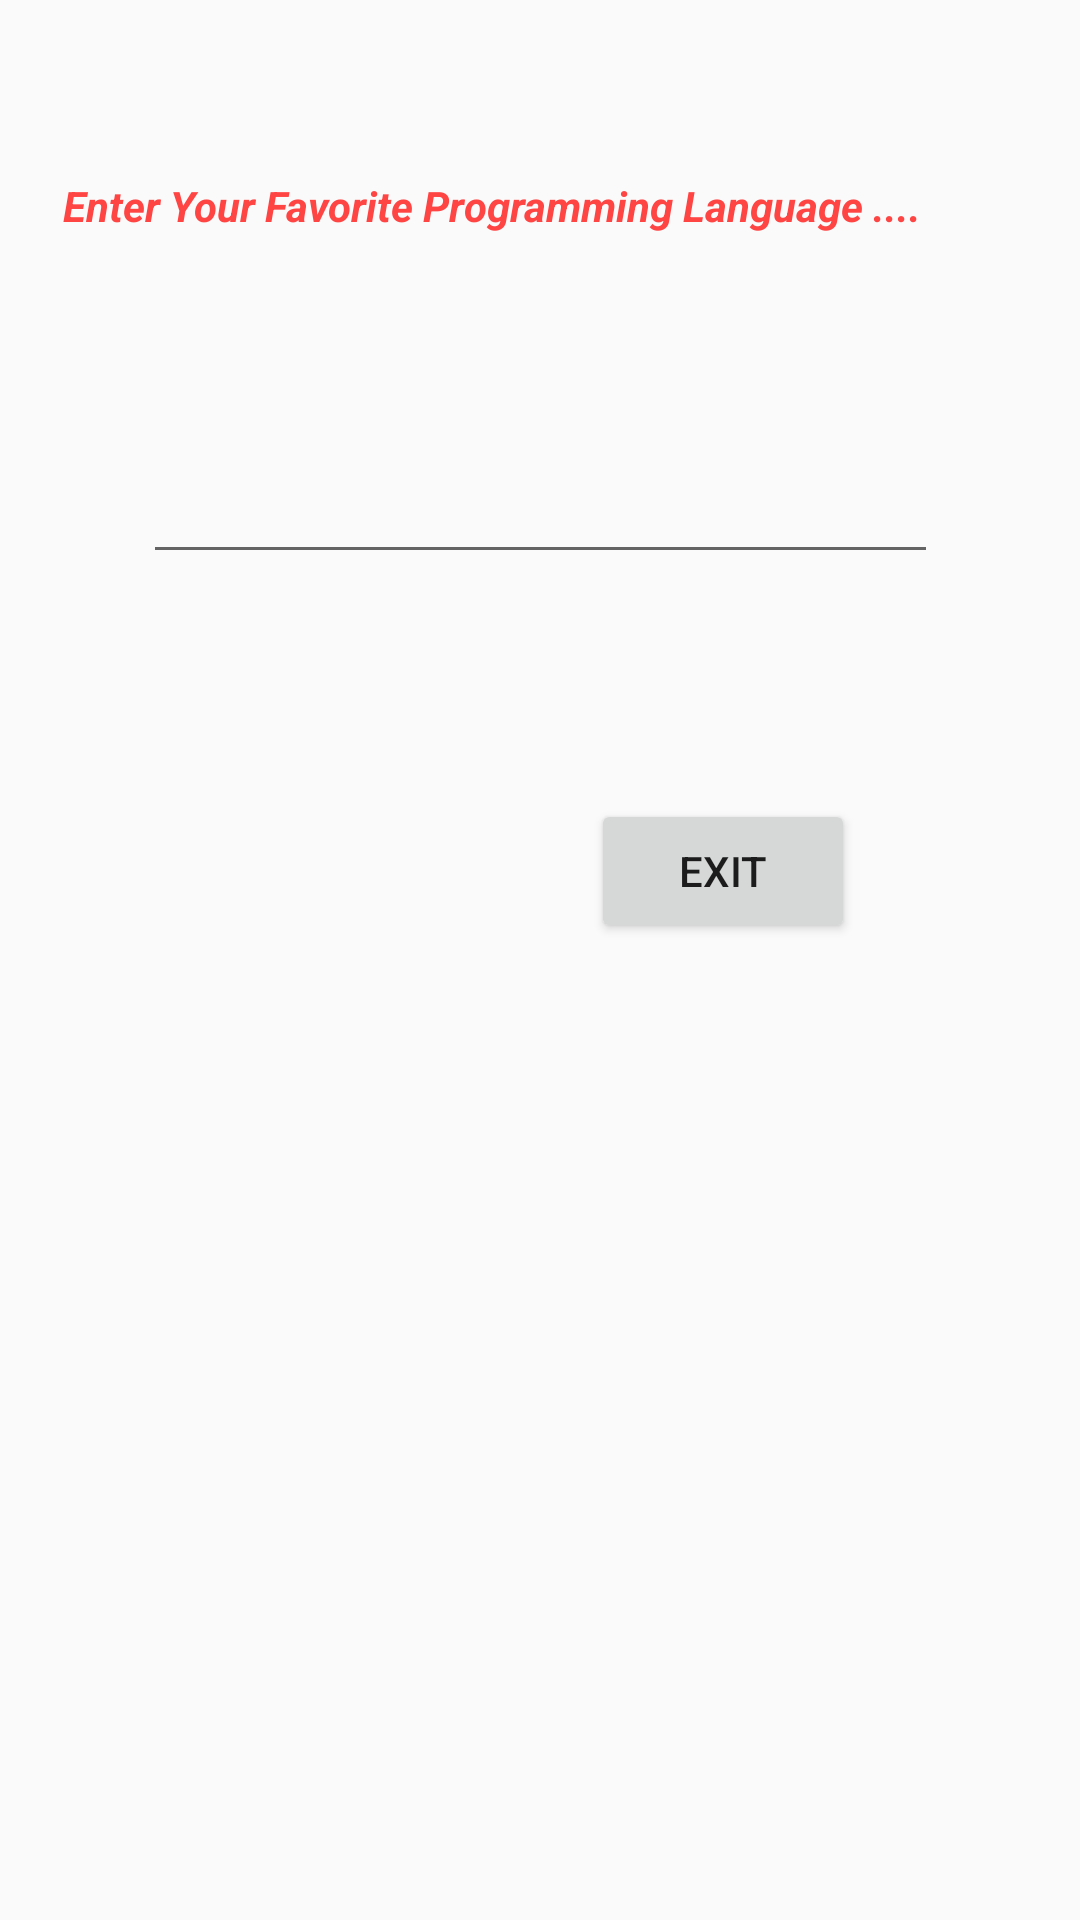

Produce the Android XML layout that renders to this screen, including the resource entries it uses.
<!-- AndroidManifest.xml: application theme AppTheme.NoActionBar -->
<!-- res/layout/autocompletedtext.xml -->
<?xml version="1.0" encoding="utf-8"?>
<android.support.constraint.ConstraintLayout xmlns:android="http://schemas.android.com/apk/res/android"
    xmlns:app="http://schemas.android.com/apk/res-auto"
    xmlns:tools="http://schemas.android.com/tools"
    android:layout_width="match_parent"
    android:layout_height="match_parent"
    tools:layout_editor_absoluteY="25dp">

    <TextView
        android:id="@+id/tvforautotext"
        android:layout_width="0dp"
        android:layout_height="wrap_content"
        android:layout_marginEnd="21dp"
        android:layout_marginStart="21dp"
        android:layout_marginTop="59dp"
        android:text="Enter Your Favorite Programming Language .... "
        android:textColor="@android:color/holo_red_light"
        android:textSize="14sp"
        android:textStyle="bold|italic"
        app:layout_constraintEnd_toEndOf="parent"
        app:layout_constraintStart_toStartOf="parent"
        app:layout_constraintTop_toTopOf="parent" />

    <AutoCompleteTextView
        android:id="@+id/actv"
        android:layout_width="265dp"
        android:layout_height="wrap_content"
        android:layout_marginTop="150dp"
        app:layout_constraintLeft_toLeftOf="parent"
        app:layout_constraintRight_toRightOf="parent"
        app:layout_constraintTop_toTopOf="parent" />

    <Button
        android:id="@+id/buttonexitonactv"
        android:layout_width="wrap_content"
        android:layout_height="wrap_content"
        android:layout_marginEnd="75dp"
        android:layout_marginTop="75dp"
        android:text="Exit"
        app:layout_constraintEnd_toEndOf="parent"
        app:layout_constraintTop_toBottomOf="@+id/actv" />
</android.support.constraint.ConstraintLayout>
<!-- resources referenced by this layout -->
<resources>
  <style name="AppTheme.NoActionBar">
          <item name="windowActionBar">false</item>
          <item name="windowNoTitle">true</item>
          <item name="android:statusBarColor">@android:color/transparent</item>
      </style>
</resources>
